Photos from the image-classification dataset "ClasificadorCarnes_Colaborativo" in the GitHub repository yefferson12355/ClasificadorCarnes_Colaborativo. Its 2 classes are: alpaca, llama.

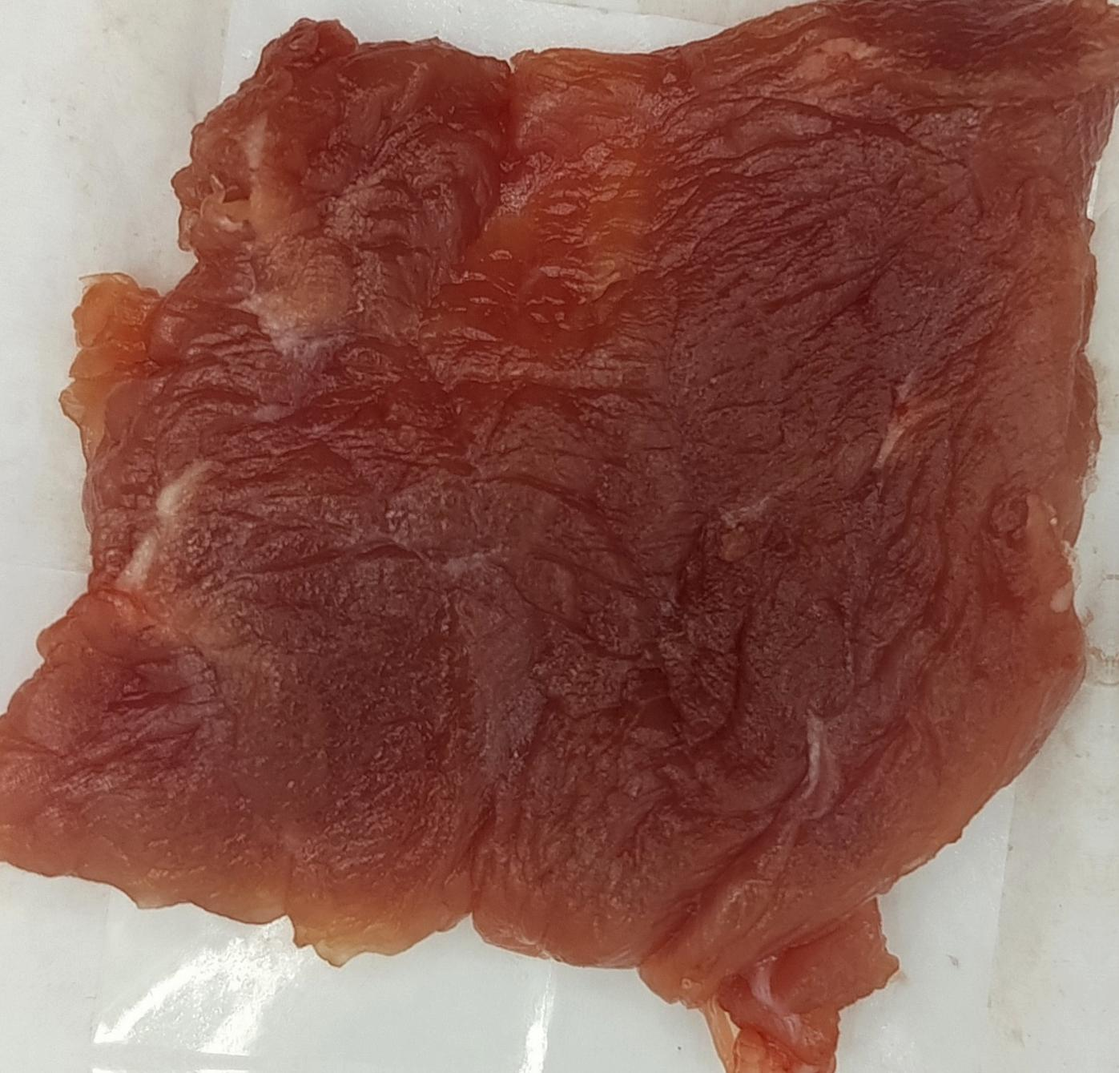
Label: llama

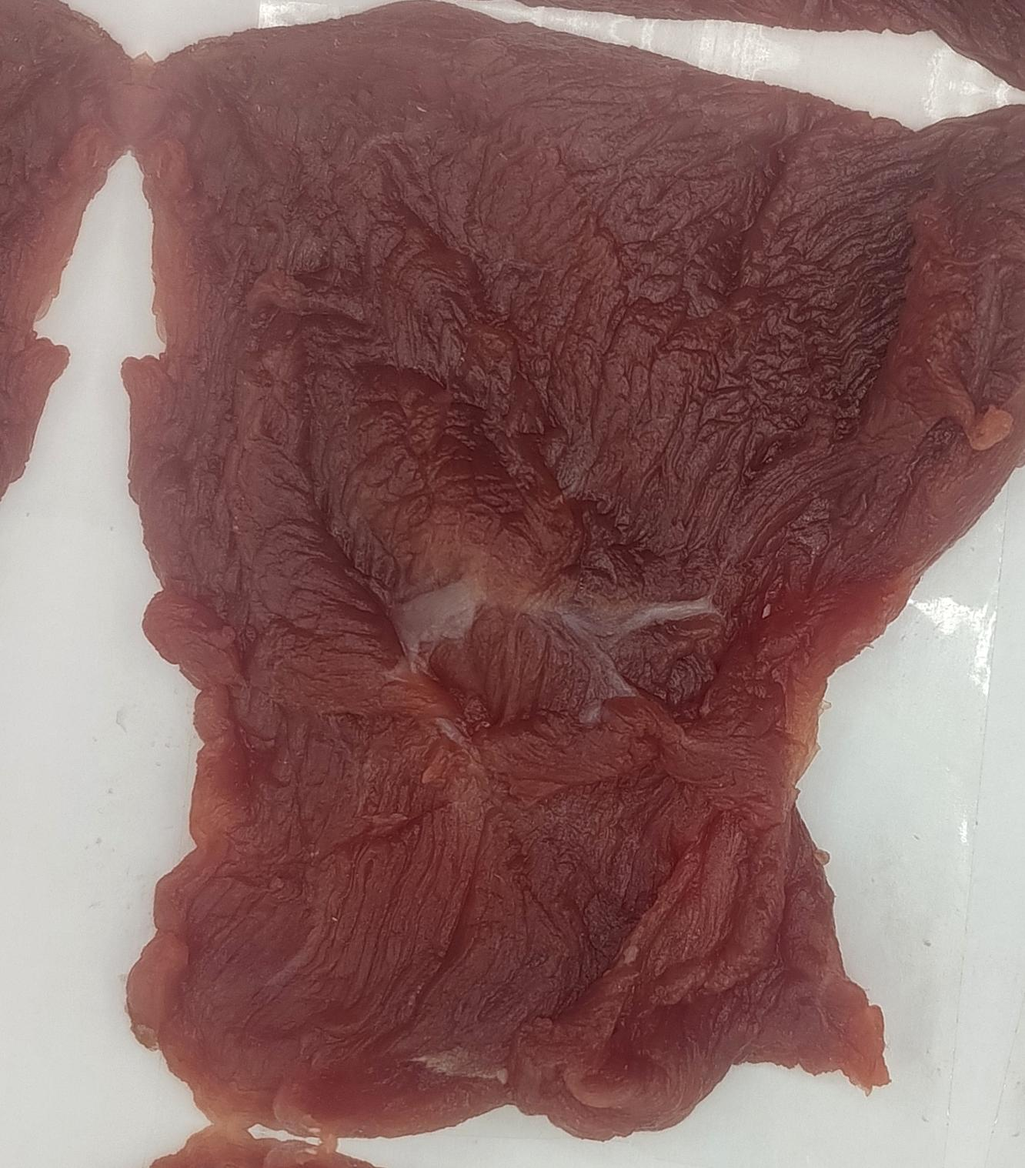
Label: alpaca

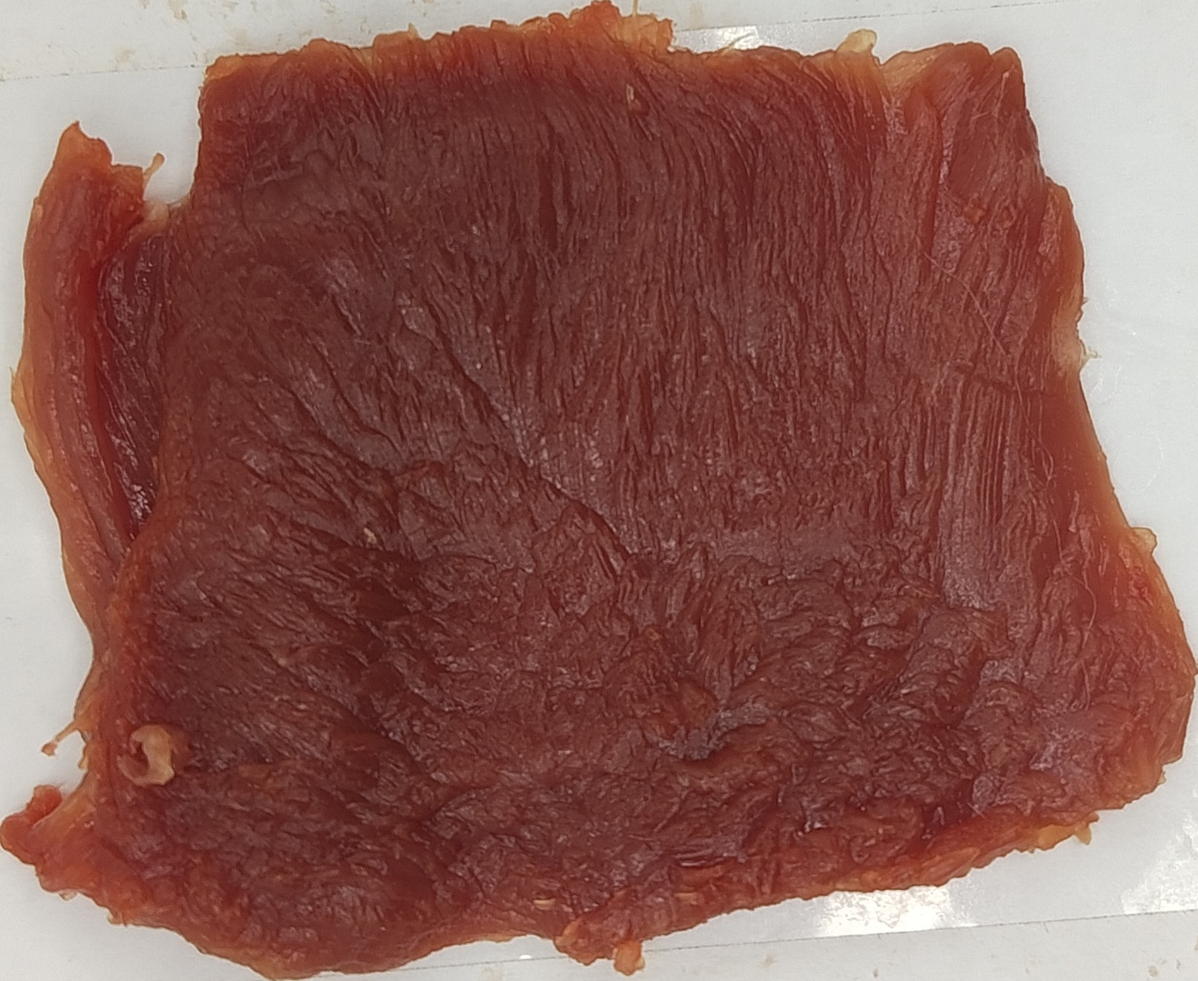
Label: alpaca

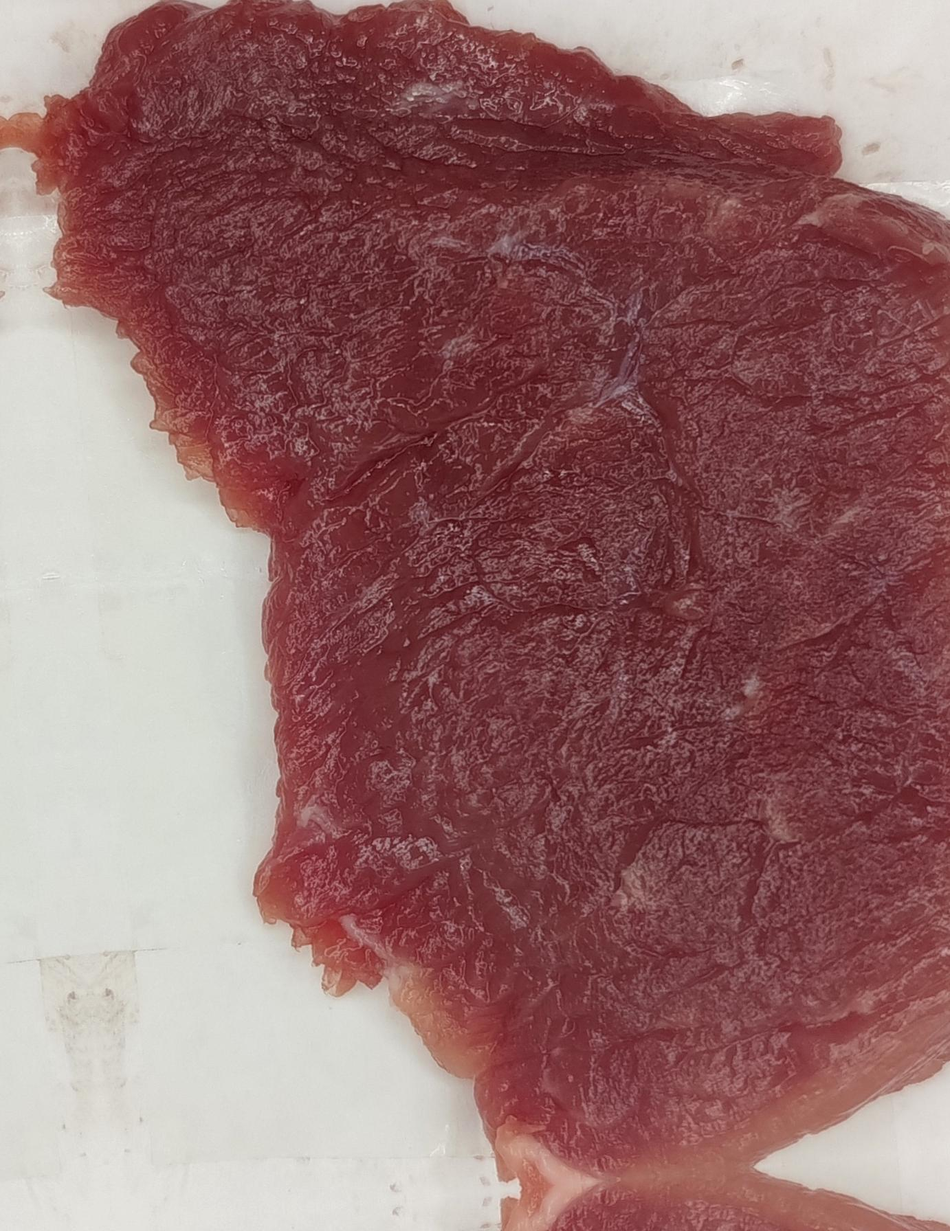
Label: llama

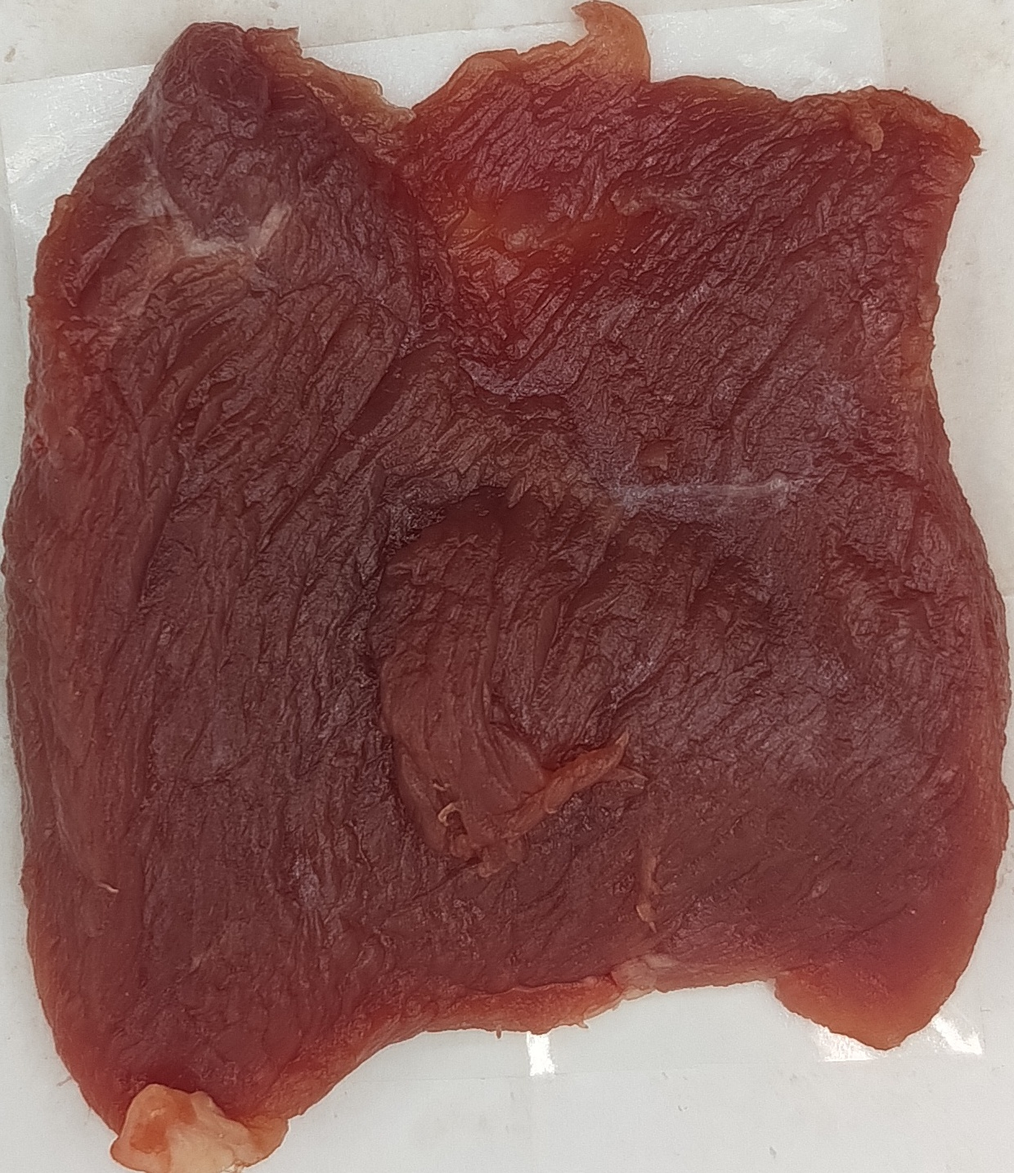
Label: llama

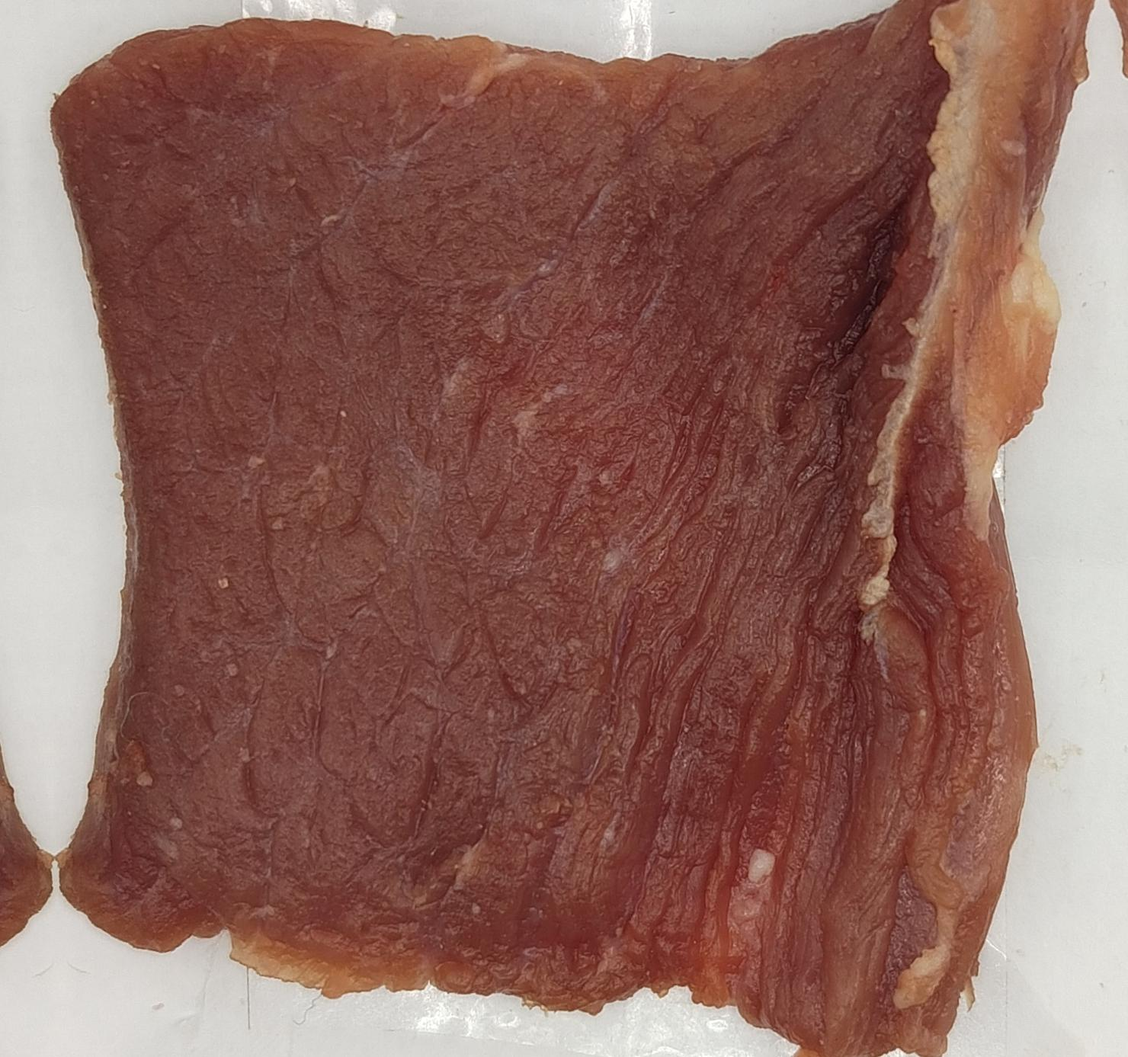
Label: alpaca
